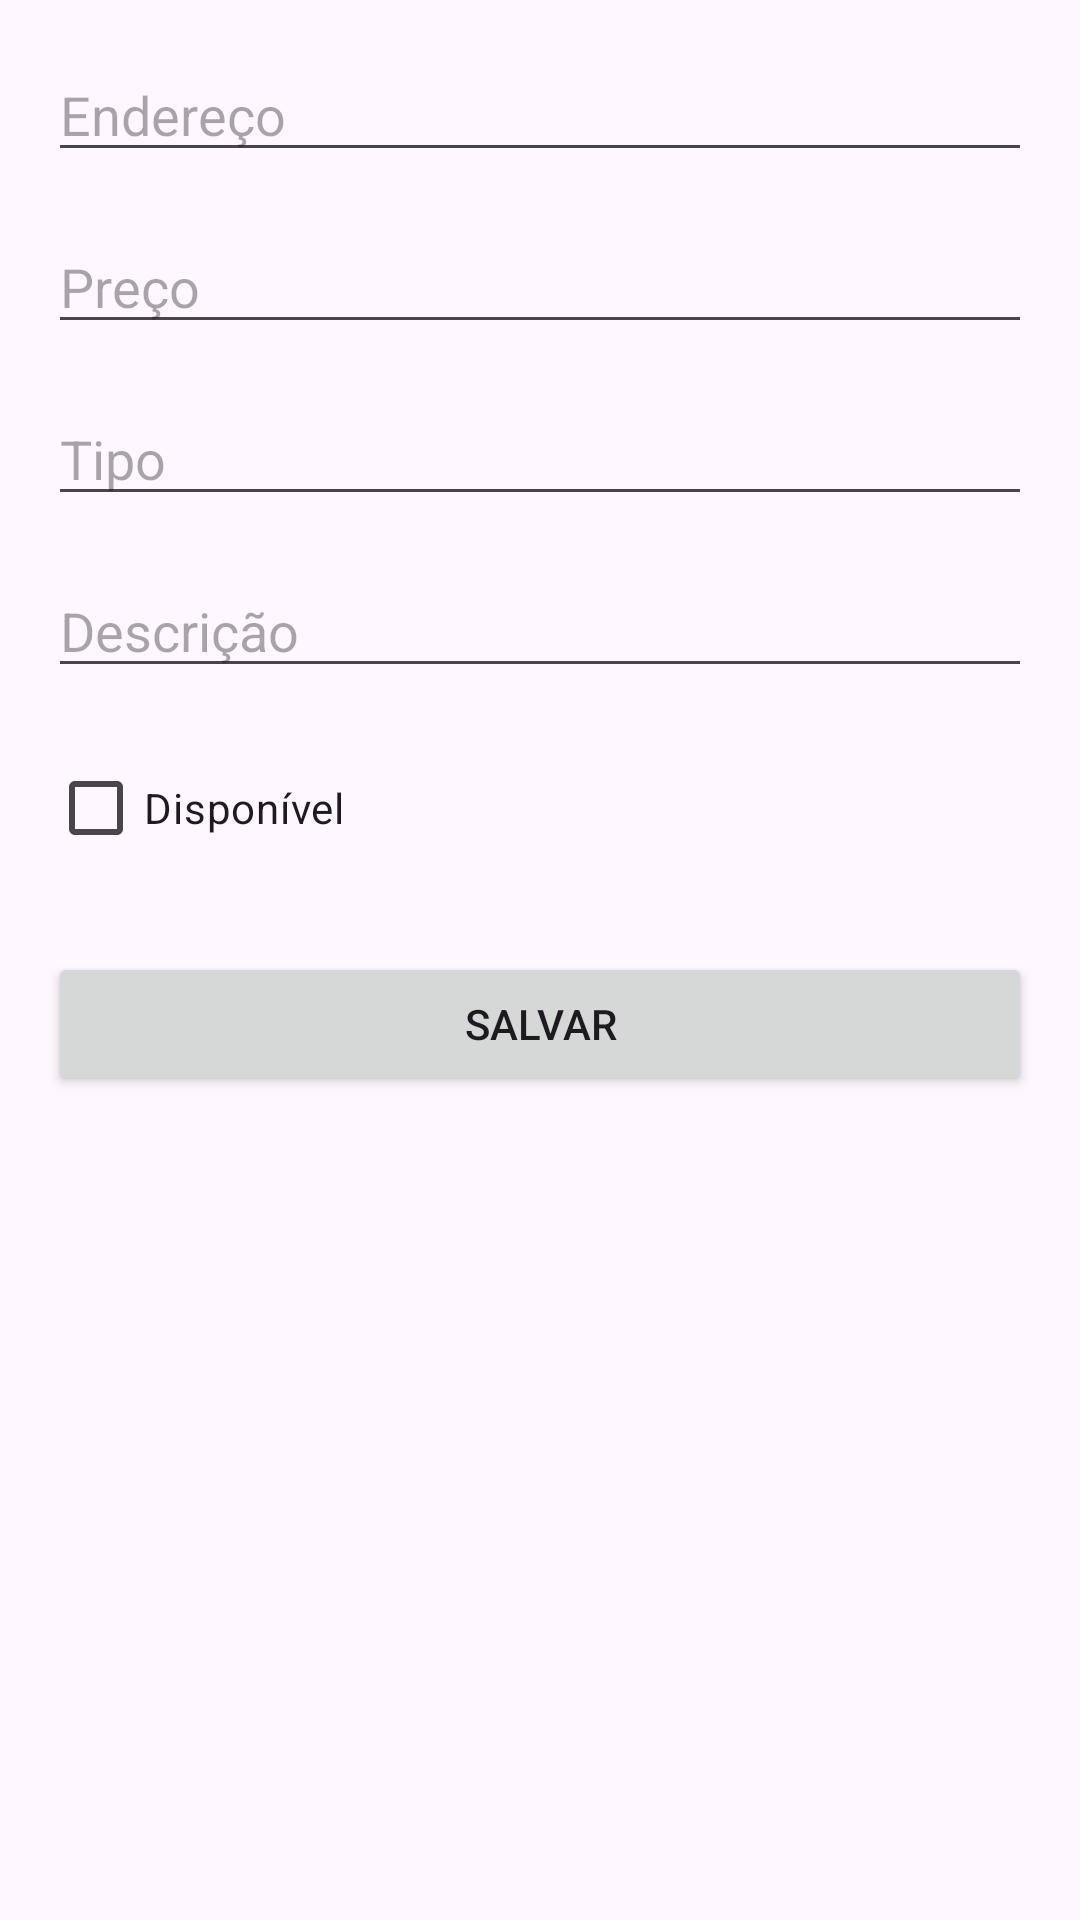

This screen was rendered from an Android layout file. Write that file and the resources it references.
<!-- AndroidManifest.xml: application theme Theme.GestãoImoboliária -->
<!-- res/layout/activity_imoveis.xml -->
<?xml version="1.0" encoding="utf-8"?>
<androidx.constraintlayout.widget.ConstraintLayout xmlns:android="http://schemas.android.com/apk/res/android"
    xmlns:app="http://schemas.android.com/apk/res-auto"
    xmlns:tools="http://schemas.android.com/tools"
    android:layout_width="match_parent"
    android:layout_height="match_parent"
    android:padding="16dp"
    tools:context=".CadastroImoveisActivity">

    <EditText
        android:id="@+id/et_endereco"
        android:layout_width="0dp"
        android:layout_height="wrap_content"
        android:hint="Endereço"
        app:layout_constraintTop_toTopOf="parent"
        app:layout_constraintLeft_toLeftOf="parent"
        app:layout_constraintRight_toRightOf="parent"/>

    <EditText
        android:id="@+id/et_preco"
        android:layout_width="0dp"
        android:layout_height="wrap_content"
        android:hint="Preço"
        android:inputType="numberDecimal"
        app:layout_constraintTop_toBottomOf="@id/et_endereco"
        app:layout_constraintLeft_toLeftOf="parent"
        app:layout_constraintRight_toRightOf="parent"
        android:layout_marginTop="16dp"/>

    <EditText
        android:id="@+id/et_tipo"
        android:layout_width="0dp"
        android:layout_height="wrap_content"
        android:hint="Tipo"
        app:layout_constraintTop_toBottomOf="@id/et_preco"
        app:layout_constraintLeft_toLeftOf="parent"
        app:layout_constraintRight_toRightOf="parent"
        android:layout_marginTop="16dp"/>

    <EditText
        android:id="@+id/et_descricao"
        android:layout_width="0dp"
        android:layout_height="wrap_content"
        android:hint="Descrição"
        android:inputType="textMultiLine"
        app:layout_constraintTop_toBottomOf="@id/et_tipo"
        app:layout_constraintLeft_toLeftOf="parent"
        app:layout_constraintRight_toRightOf="parent"
        android:layout_marginTop="16dp"/>

    <CheckBox
        android:id="@+id/cb_disponivel"
        android:layout_width="wrap_content"
        android:layout_height="wrap_content"
        android:text="Disponível"
        app:layout_constraintTop_toBottomOf="@id/et_descricao"
        app:layout_constraintLeft_toLeftOf="parent"
        android:layout_marginTop="16dp"/>

    <Button
        android:id="@+id/btn_salvar_imovel"
        android:layout_width="0dp"
        android:layout_height="wrap_content"
        android:text="Salvar"
        app:layout_constraintTop_toBottomOf="@id/cb_disponivel"
        app:layout_constraintLeft_toLeftOf="parent"
        app:layout_constraintRight_toRightOf="parent"
        android:layout_marginTop="24dp"/>
</androidx.constraintlayout.widget.ConstraintLayout>
<!-- resources referenced by this layout -->
<resources>
  <style name="Theme.GestãoImoboliária" parent="Base.Theme.GestãoImoboliária" />
  <style name="Base.Theme.GestãoImoboliária" parent="Theme.Material3.DayNight.NoActionBar">
          
          
      </style>
</resources>
